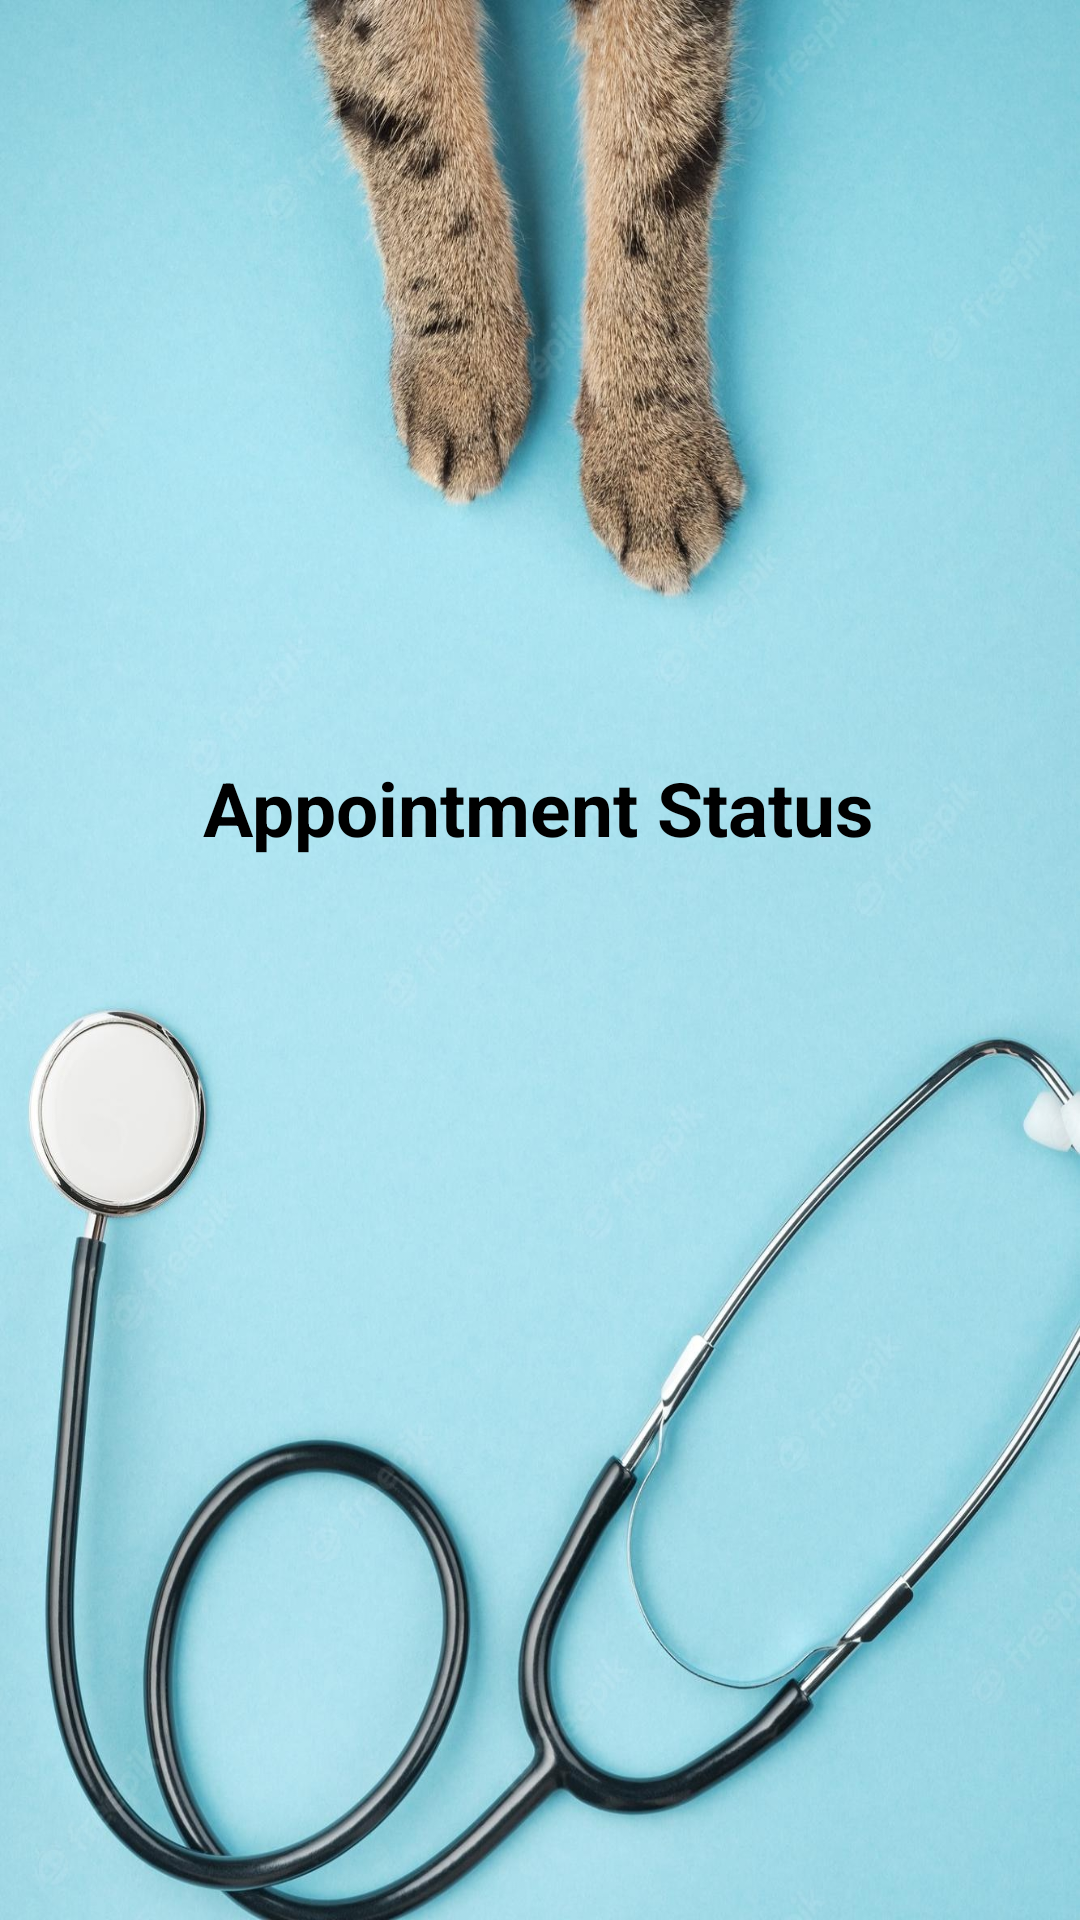

This screen was rendered from an Android layout file. Write that file and the resources it references.
<!-- AndroidManifest.xml: application theme Theme.Project_Application -->
<!-- res/layout/activity_user_appointment_status.xml -->
<?xml version="1.0" encoding="utf-8"?>
<androidx.constraintlayout.widget.ConstraintLayout xmlns:android="http://schemas.android.com/apk/res/android"
    xmlns:app="http://schemas.android.com/apk/res-auto"
    xmlns:tools="http://schemas.android.com/tools"
    android:layout_width="match_parent"
    android:layout_height="match_parent"
    android:background="@drawable/back01"
    tools:context=".UserAppointmentStatus">

    <TextView
        android:id="@+id/status"
        android:layout_width="wrap_content"
        android:layout_height="wrap_content"
        android:text="Appointment Status"
        android:textColor="@color/black"
        android:textSize="25sp"
        android:textStyle="bold"
        app:layout_constraintBottom_toBottomOf="parent"
        app:layout_constraintEnd_toEndOf="parent"
        app:layout_constraintHorizontal_bias="0.497"
        app:layout_constraintStart_toStartOf="parent"
        app:layout_constraintTop_toTopOf="parent"
        app:layout_constraintVertical_bias="0.416" />
</androidx.constraintlayout.widget.ConstraintLayout>
<!-- resources referenced by this layout -->
<resources>
  <!-- drawable back01: jpg bitmap (drawable, 279986 bytes) -->
  <style name="Theme.Project_Application" parent="Theme.MaterialComponents.DayNight.DarkActionBar">
          
          <item name="colorPrimary">#A7A5A5</item>
          <item name="colorPrimaryVariant">@color/purple_700</item>
          <item name="colorOnPrimary">@color/white</item>
          
          <item name="colorSecondary">@color/teal_200</item>
          <item name="colorSecondaryVariant">@color/teal_700</item>
          <item name="colorOnSecondary">@color/black</item>
          
          <item name="android:statusBarColor">?attr/colorPrimaryVariant</item>
          
      </style>
  <!-- not gathered from this repository: default colours our renderer supplied (Android Studio template values) -->
  <color name="purple_700">#FF3700B3</color>
  <color name="teal_200">#FF03DAC5</color>
  <color name="teal_700">#FF018786</color>
  <color name="black">#FF000000</color>
  <color name="white">#FFFFFFFF</color>
</resources>
